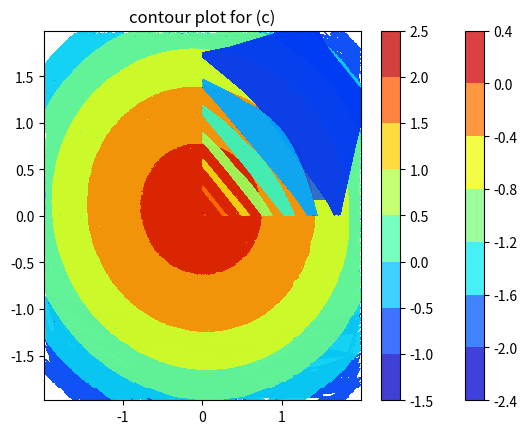

Recreate this plot in Python.
import numpy as np
import random

import matplotlib.pyplot as plt

###################################################
#### MAS374 Programming Homework Assignemnt #3 ####
# [redacted]
###################################################

#### ---- code for part (a) ---- ####

def my_lstsq(A, y):
    """
        Fill in your code here. (Erase this comment if you want.)
        Read the description, and write a function that does the required.
    """
    U, S, Vh = np.linalg.svd(A, full_matrices=False) # To get U_r, I disabled full_matrices paramter.
    S_mat = np.diag(S)

    A_dagger = (Vh.T @ np.linalg.inv(S_mat)) @ U.T
    theta   = A_dagger @ y

    return theta


#### ---- code for part (b) ---- ####

y_b = np.zeros(250)       # initialize vector of labels

"""
    Fill in your code here. (Erase this comment if you want.)
    Here, you should:
    (1) construct an appropriate matrix /A/ by sampling 250 random points,
    (2) fill in the vector of labels /y/ appropriately, and
    (3) find the optimal solution /theta/ using /my_lstsq/.
"""

# For (1) constructing an appropriate matrix /A/ by sampling 250 random points
# Generate 250 random samples unformly distributed from [-2, 2] * [-2, 2]
samples_b = 4 * np.random.random_sample((250, 2)) - 2

# For (2) filling in the vector of lables /y/ appropriately,
# label the sample points
for i in range(250):
    [x1, x2] = samples_b[i]
    
    if ((x1 ** 2 + x2 ** 2) <= 1):
        y_b[i] = 1
    else:
        y_b[i] = -1

# For (3) finding the optimal solution /theta/ using /my_lstsp/,
# convert the problem and use my_lstsq

# Each row of A should contain the elements of the form (1, x1, x2, x1^2, x1x2, x2^2)
# where (x1, x2) is one of the samples. 
A_b = np.zeros((250, 6));

for i in range(250):
    [x1, x2] = samples_b[i] # ith sample
    
    A_b[i][0] = 1
    A_b[i][1] = x1
    A_b[i][2] = x2
    A_b[i][3] = x1 ** 2
    A_b[i][4] = x1 * x2
    A_b[i][5] = x2 ** 2

# Get the optimal solution for A/theta/ = y
theta_b = my_lstsq(A_b, y_b)

print("The theta value for problem (b) is")
print(theta_b)  # you may change the name of the variable if you want.

# The function for computing predicted label value 
# under give theta and sample point
def f(theta_, x1_, x2_):
    return theta_[0] + theta_[1] * x1_ + theta_[2] * x2_ + theta_[3] * (x1_ ** 2) + theta_[4] * x1_ * x2_ + theta_[5] * (x2_ ** 2)

x_axis = [element[0] for element in samples_b]
y_axis = [element[1] for element in samples_b]
meshgrid_x, meshgrid_y = np.meshgrid(x_axis, y_axis)
result = f(theta_b, meshgrid_x, meshgrid_y)

plt.title("contour plot for (b)")

#CS = plt.contour(meshgrid_x, meshgrid_y, result, colors="black")
CS = plt.contourf(meshgrid_x, meshgrid_y, result, alpha=0.75, cmap='jet')
CB = plt.colorbar(CS)
plt.show()

#### ---- code for part (c) ---- ####

y_c = np.zeros(250)       # initialize vector of labels 

"""
    Fill in your code here. (Erase this comment if you want.)
    Here, you should:
    (1) construct an appropriate matrix /A/ by sampling 250 random points,
    (2) fill in the vector of labels /y/ appropriately, and
    (3) find the optimal solution /theta/ using /my_lstsq/.
"""

# For (1) constructing an appropriate matrix /A/ by sampling 250 random points
# Generate 250 random samples unformly distributed from [0, 2] * [0, 2]
samples_c = 2 * np.random.random_sample((250, 2))

# For (2) filling in the vector of lables /y/ appropriately,
# label the sample points
for i in range(250):
    [x1, x2] = samples_c[i]
    
    if ((x1 ** 2 + x2 ** 2) <= 1):
        y_c[i] = 1
    else:
        y_c[i] = -1

# For (3) finding the optimal solution /theta/ using /my_lstsp/,
# convert the problem and use my_lstsq

# Each row of A should contain the elements of the form (1, x1, x2, x1^2, x1x2, x2^2)
# where (x1, x2) is one of the samples. 
A_c = np.zeros((250, 6));

for i in range(250):
    [x1, x2] = samples_c[i] # ith sample
    
    A_c[i][0] = 1
    A_c[i][1] = x1
    A_c[i][2] = x2
    A_c[i][3] = x1 ** 2
    A_c[i][4] = x1 * x2
    A_c[i][5] = x2 ** 2

# Get the optimal solution for A/theta/ = y
theta_c = my_lstsq(A_c, y_c)

print("")
print("The theta value for problem (c) is")
print(theta_c)  # you may change the name of the variable if you want.

x_axis = [element[0] for element in samples_c]
y_axis = [element[1] for element in samples_c]
meshgrid_x, meshgrid_y = np.meshgrid(x_axis, y_axis)
result = f(theta_c, meshgrid_x, meshgrid_y)

plt.title("contour plot for (c)")

#CS = plt.contour(meshgrid_x, meshgrid_y, result, colors="black")
CS = plt.contourf(meshgrid_x, meshgrid_y, result, alpha=0.75, cmap='jet')
CB = plt.colorbar(CS)
plt.show()